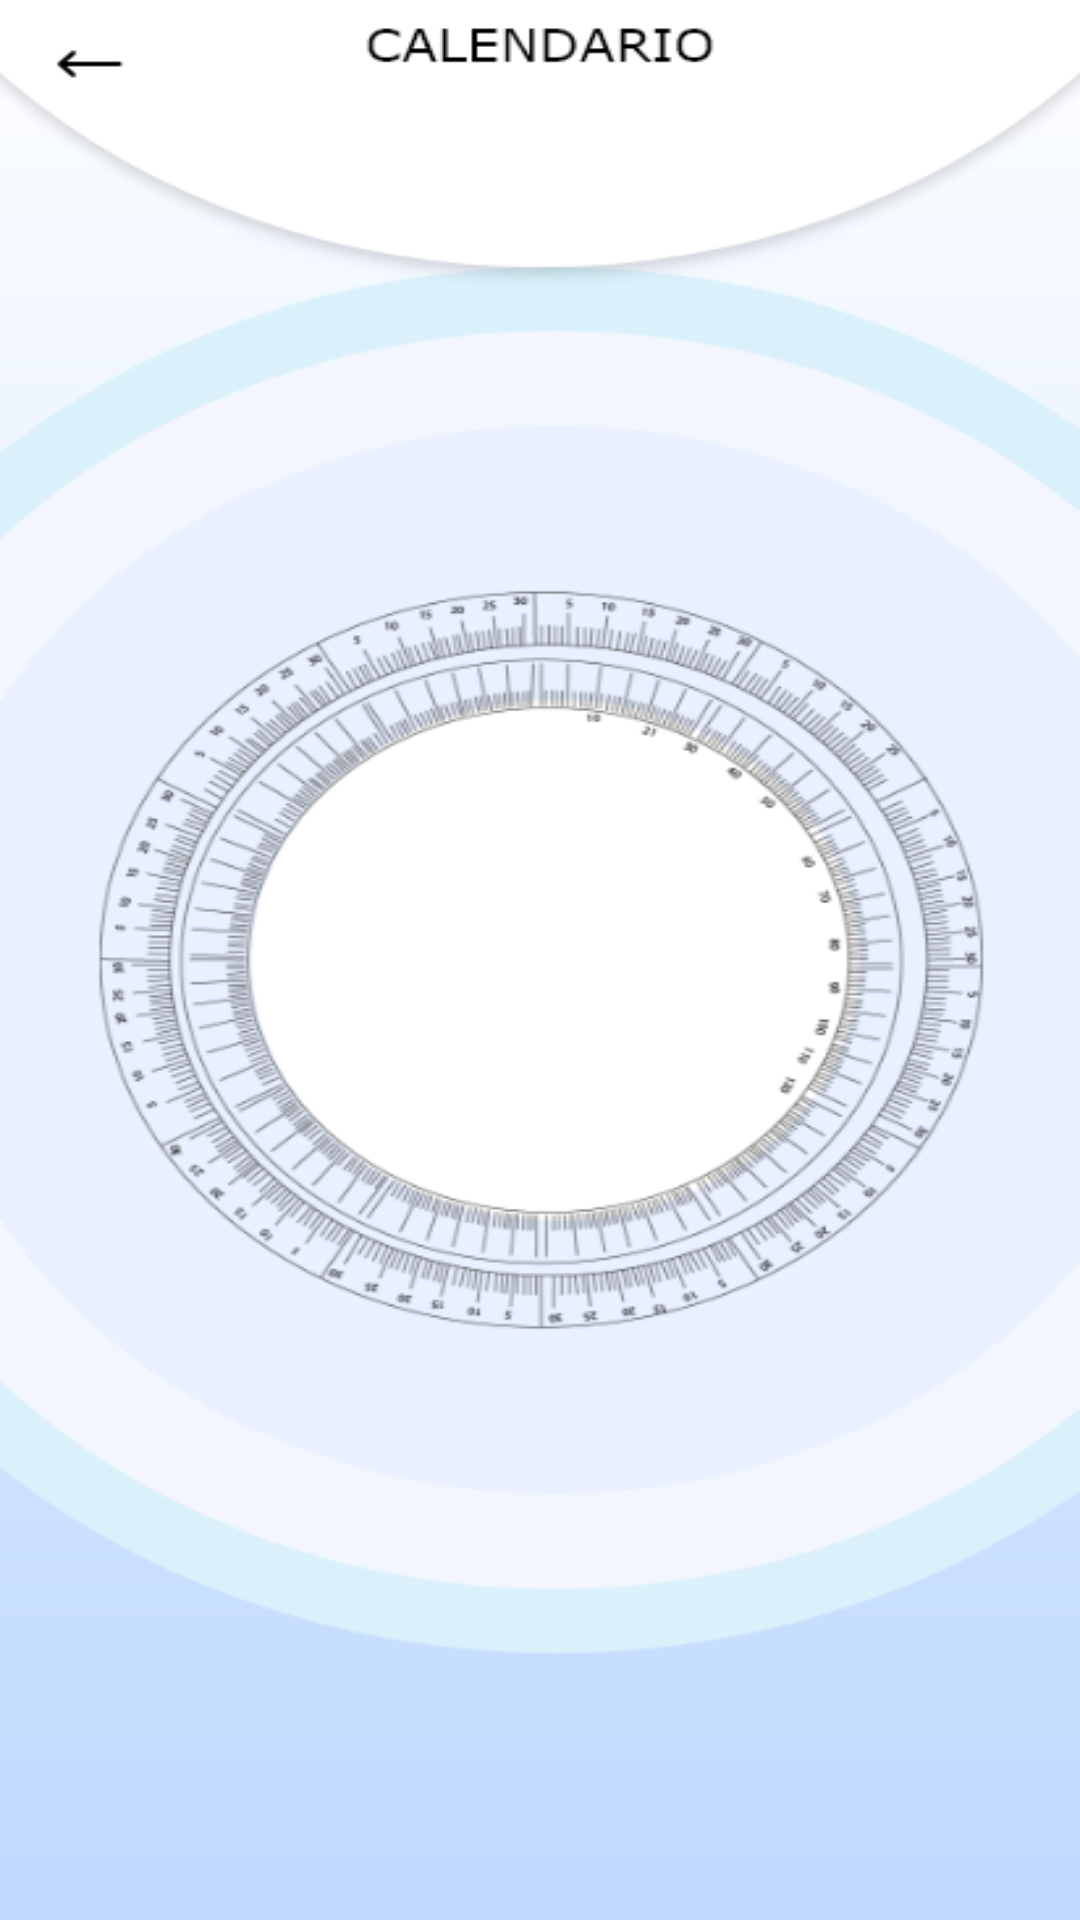

Here is an Android app screen rendered from its layout file. Give the layout XML and the strings, colors and styles it references.
<!-- AndroidManifest.xml: application theme Theme.Project -->
<!-- res/layout/fragment_calendar.xml -->
<?xml version="1.0" encoding="utf-8"?>
<androidx.constraintlayout.widget.ConstraintLayout xmlns:android="http://schemas.android.com/apk/res/android"
    xmlns:app="http://schemas.android.com/apk/res-auto"
    xmlns:tools="http://schemas.android.com/tools"
    android:layout_width="match_parent"
    android:layout_height="match_parent"
    android:background="@drawable/ic_bitmap_calendar_activity"
    tools:context=".views.main.ui.calendar.CalendarFragment">

</androidx.constraintlayout.widget.ConstraintLayout>
<!-- resources referenced by this layout -->
<resources>
  <!-- drawable ic_bitmap_calendar_activity: png bitmap (drawable, 107668 bytes) -->
  <style name="Theme.Project" parent="Theme.MaterialComponents.DayNight.DarkActionBar">
          
          <item name="colorPrimary">@color/purple_500</item>
          <item name="colorPrimaryVariant">@color/purple_700</item>
          <item name="colorOnPrimary">@color/white</item>
          
          <item name="colorSecondary">@color/teal_200</item>
          <item name="colorSecondaryVariant">@color/teal_700</item>
          <item name="colorOnSecondary">@color/black</item>
          
          <item name="android:statusBarColor" tools:targetApi="l">?attr/colorPrimaryVariant</item>
          
      </style>
  <!-- not gathered from this repository: default colours our renderer supplied (Android Studio template values) -->
  <color name="purple_500">#FF6200EE</color>
  <color name="purple_700">#FF3700B3</color>
  <color name="teal_200">#FF03DAC5</color>
  <color name="teal_700">#FF018786</color>
  <color name="black">#FF000000</color>
  <color name="white">#FFFFFFFF</color>
</resources>
